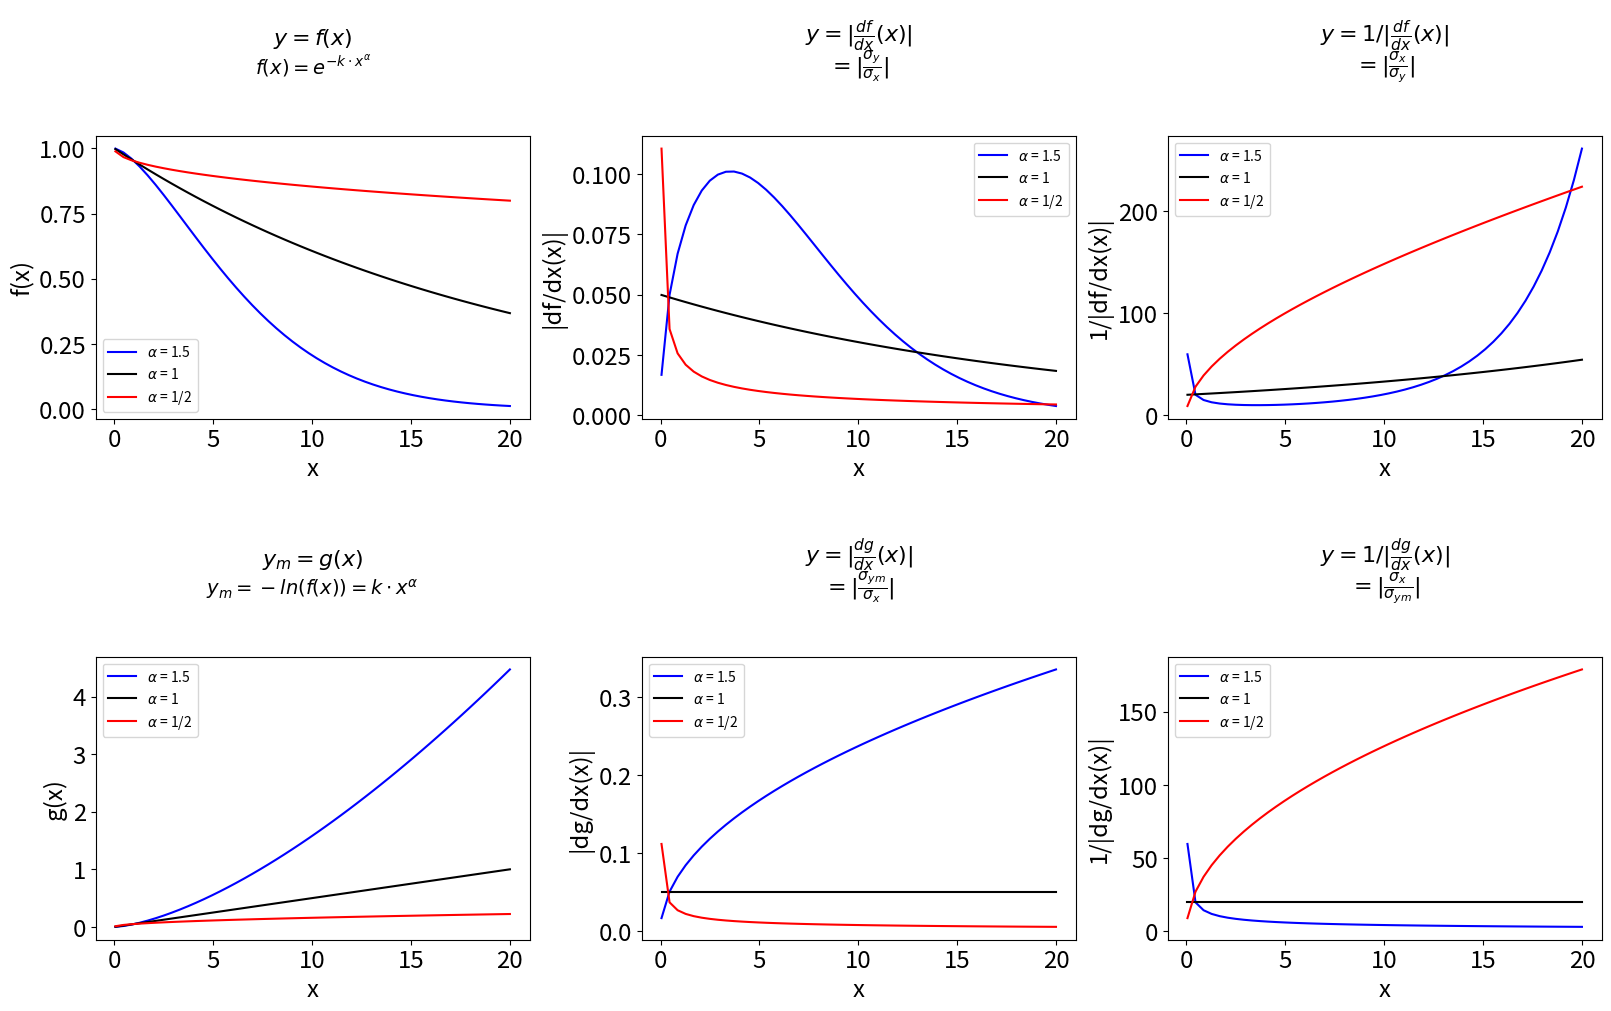

Python code for this plot:
import numpy as np
import matplotlib.pyplot as plt
from matplotlib.gridspec import GridSpec
from functools import partial

plt.rcParams["figure.figsize"] = (8,6)
plt.rcParams["axes.labelsize"] = 'xx-large'
plt.rcParams['axes.titlesize'] = 'xx-large'
plt.rcParams['xtick.labelsize']= 'xx-large'
plt.rcParams['ytick.labelsize']= 'xx-large'

kk= 0.05

def f(x,alpha,k=kk):
    """
    """
    return np.exp(-k*np.power(x,alpha))
def g(x,alpha,k=kk):
    """
    """
    return k*np.power(x,alpha)

def dfdx(x,alpha,k=kk):
    """
    """
    return -alpha*k*np.power(x,alpha-1)*np.exp(-k*np.power(x,alpha))
def dgdx(x,alpha,k=kk):
    """
    """
    return alpha*k*np.power(x,alpha-1)

def dxdf(x,alpha,k=kk):
    """
    """
    return 1/dfdx(x,alpha,k)
def dxdg(x,alpha,k=kk):
    """
    """
    return 1/dgdx(x,alpha,k)

params_alpha = [1.5,1,0.5]
params_color = ["b","k","r"]
params_labels = [r"$\alpha$ = 1.5", r"$\alpha$ = 1", r"$\alpha$ = 1/2" ]


nparams = len(params_alpha)

f_list = [lambda x, a=a: f(x, a) for a in params_alpha]
g_list = [lambda x, a=a: g(x, a) for a in params_alpha]
dfdx_list = [lambda x, a=a: dfdx(x, a) for a in params_alpha]
dgdx_list = [lambda x, a=a: dgdx(x, a) for a in params_alpha]
dfdxabs_list = [lambda x, a=a: np.abs(dfdx(x, a)) for a in params_alpha]
dgdxabs_list = [lambda x, a=a: np.abs(dgdx(x, a)) for a in params_alpha]
dfdx_inv_abs_list = [lambda x, a=a: 1./np.abs(dfdx(x, a)) for a in params_alpha]
dgdx_inv_abs_list = [lambda x, a=a: 1./np.abs(dgdx(x, a)) for a in params_alpha]

f_list = [partial(f, alpha=a) for a in params_alpha]
g_list = [partial(g, alpha=a) for a in params_alpha]

dfdx_list = [partial(dfdx,alpha=a) for a in params_alpha]
dgdx_list = [partial(dgdx,alpha=a) for a in params_alpha]

dxdf_list = [partial(dxdf,alpha=a) for a in params_alpha]
dxdg_list = [partial(dxdg,alpha=a) for a in params_alpha]

x= np.linspace(0.05,20)

fig = plt.figure(figsize=(16, 10),layout="constrained")
gs = GridSpec(nrows=4, ncols=3, figure=fig, hspace=0.2,height_ratios=[0.5, 2, 0.5, 2])


#-----
# Equation y = f(x)
row = 0
col = 0
ax_eq = fig.add_subplot(gs[row, col])
ax_eq.axis('off')
eq1 = r"$y = f(x)$"
eq2 = r"$f(x) = e^{-k\cdot x^\alpha}$"
ax_eq.text(0.5, 0.5, eq1, fontsize=16, ha='center')
ax_eq.text(0.5, 0.1, eq2, fontsize=14, ha='center')

# Plot y = f(x)
row = 1
col = 0
ax = fig.add_subplot(gs[row, col])
for idx in range(nparams):
    func = f_list[idx]
    y = func(x)
    ax.plot(x,y,color=params_color[idx],label=params_labels[idx])
ax.set_xlabel("x")
ax.set_ylabel("f(x)")
ax.legend()
#-----

#-----
# Equation y = g(x)
row = 2
col = 0
ax_eq = fig.add_subplot(gs[row, col])
ax_eq.axis('off')
eq1 = r"$y_m = g(x)$"
eq2 = r"$y_m = - ln(f(x)) = k\cdot x^\alpha$"
ax_eq.text(0.5, 0.5, eq1, fontsize=16, ha='center')
ax_eq.text(0.5, 0.1, eq2, fontsize=14, ha='center')

# Plot y = g(x)
row=3
col=0
ax = fig.add_subplot(gs[row, col])
for idx in range(nparams):
    func = g_list[idx]
    y = func(x)
    ax.plot(x,y,color=params_color[idx],label=params_labels[idx])
ax.set_xlabel("x")
ax.set_ylabel("g(x)")
ax.legend()
#-----


#-----
# Equation y = df/dx(x)
row = 0
col = 1
ax_eq = fig.add_subplot(gs[row, col])
ax_eq.axis('off')
eq1 = r"$y = |\frac{df}{dx}(x) |$"
eq2 = r"$  = |\frac{\sigma_y}{\sigma_x} |$"
ax_eq.text(0.5, 0.55, eq1, fontsize=16, ha='center')
ax_eq.text(0.5, 0.1, eq2, fontsize=16, ha='center')


# Plot y = |df/dx(x)|
row = 1
col = 1
ax = fig.add_subplot(gs[row, col])
for idx in range(nparams):
    #func = dfdxabs_list[idx]
    func = dfdx_list[idx]
    y = np.abs(func(x))
    ax.plot(x,y,color=params_color[idx],label=params_labels[idx])
ax.set_xlabel("x")
ax.set_ylabel("|df/dx(x)|")
ax.legend()
#-----

#-----
# Equation y = dg/dx(x)
row = 2
col = 1
ax_eq = fig.add_subplot(gs[row, col])
ax_eq.axis('off')
eq1 = r"$y = |\frac{dg}{dx}(x) |$"
eq2 = r"$  = |\frac{\sigma_{ym}}{\sigma_x} |$"
ax_eq.text(0.5, 0.55, eq1, fontsize=16, ha='center')
ax_eq.text(0.5, 0.1, eq2, fontsize=16, ha='center')

# Plot y = |dg/dx(x)|
row = 3
col = 1
ax = fig.add_subplot(gs[row, col])
for idx in range(nparams):
    #func = dgdxabs_list[idx]
    func = dgdx_list[idx]
    y = np.abs(func(x))
    ax.plot(x,y,color=params_color[idx],label=params_labels[idx])
ax.set_xlabel("x")
ax.set_ylabel("|dg/dx(x)|")
ax.legend()
#--------


#-----
# Equation y = 1/|df/dx(x)|
row = 0
col = 2
ax_eq = fig.add_subplot(gs[row, col])
ax_eq.axis('off')
eq1 = r"$y = 1/|\frac{df}{dx}(x)|$"
eq2 = r"$  = |\frac{\sigma_x}{\sigma_y} |$"
ax_eq.text(0.5, 0.55, eq1, fontsize=16, ha='center')
ax_eq.text(0.5, 0.1, eq2, fontsize=16, ha='center')

# Plot y = 1/|df/dx(x)|
row = 1
col = 2
ax = fig.add_subplot(gs[row, col])
for idx in range(nparams):
    #func = dfdx_inv_abs_list[idx]
    func = dxdf_list[idx]
    y = np.abs(func(x))
    ax.plot(x,y,color=params_color[idx],label=params_labels[idx])
ax.set_xlabel("x")
ax.set_ylabel("1/|df/dx(x)|")
ax.legend()




#-----
# Equation y = 1/|dg/dx(x)|
row = 2
col = 2
ax_eq = fig.add_subplot(gs[row, col])
ax_eq.axis('off')
eq1 = r"$y = 1/|\frac{dg}{dx}(x)|$"
eq2 = r"$  = |\frac{\sigma_x}{\sigma_{ym}} |$"
ax_eq.text(0.5, 0.55, eq1, fontsize=16, ha='center')
ax_eq.text(0.5, 0.1, eq2, fontsize=16, ha='center')

# Plot y = 1/|dg/dx(x)|
row = 3
col = 2
ax = fig.add_subplot(gs[row, col])
for idx in range(nparams):
    #func = dgdx_inv_abs_list[idx]
    func = dxdg_list[idx]
    y = np.abs(func(x))
    ax.plot(x,y,color=params_color[idx],label=params_labels[idx])
ax.set_xlabel("x")
ax.set_ylabel("1/|dg/dx(x)|")
ax.legend()

